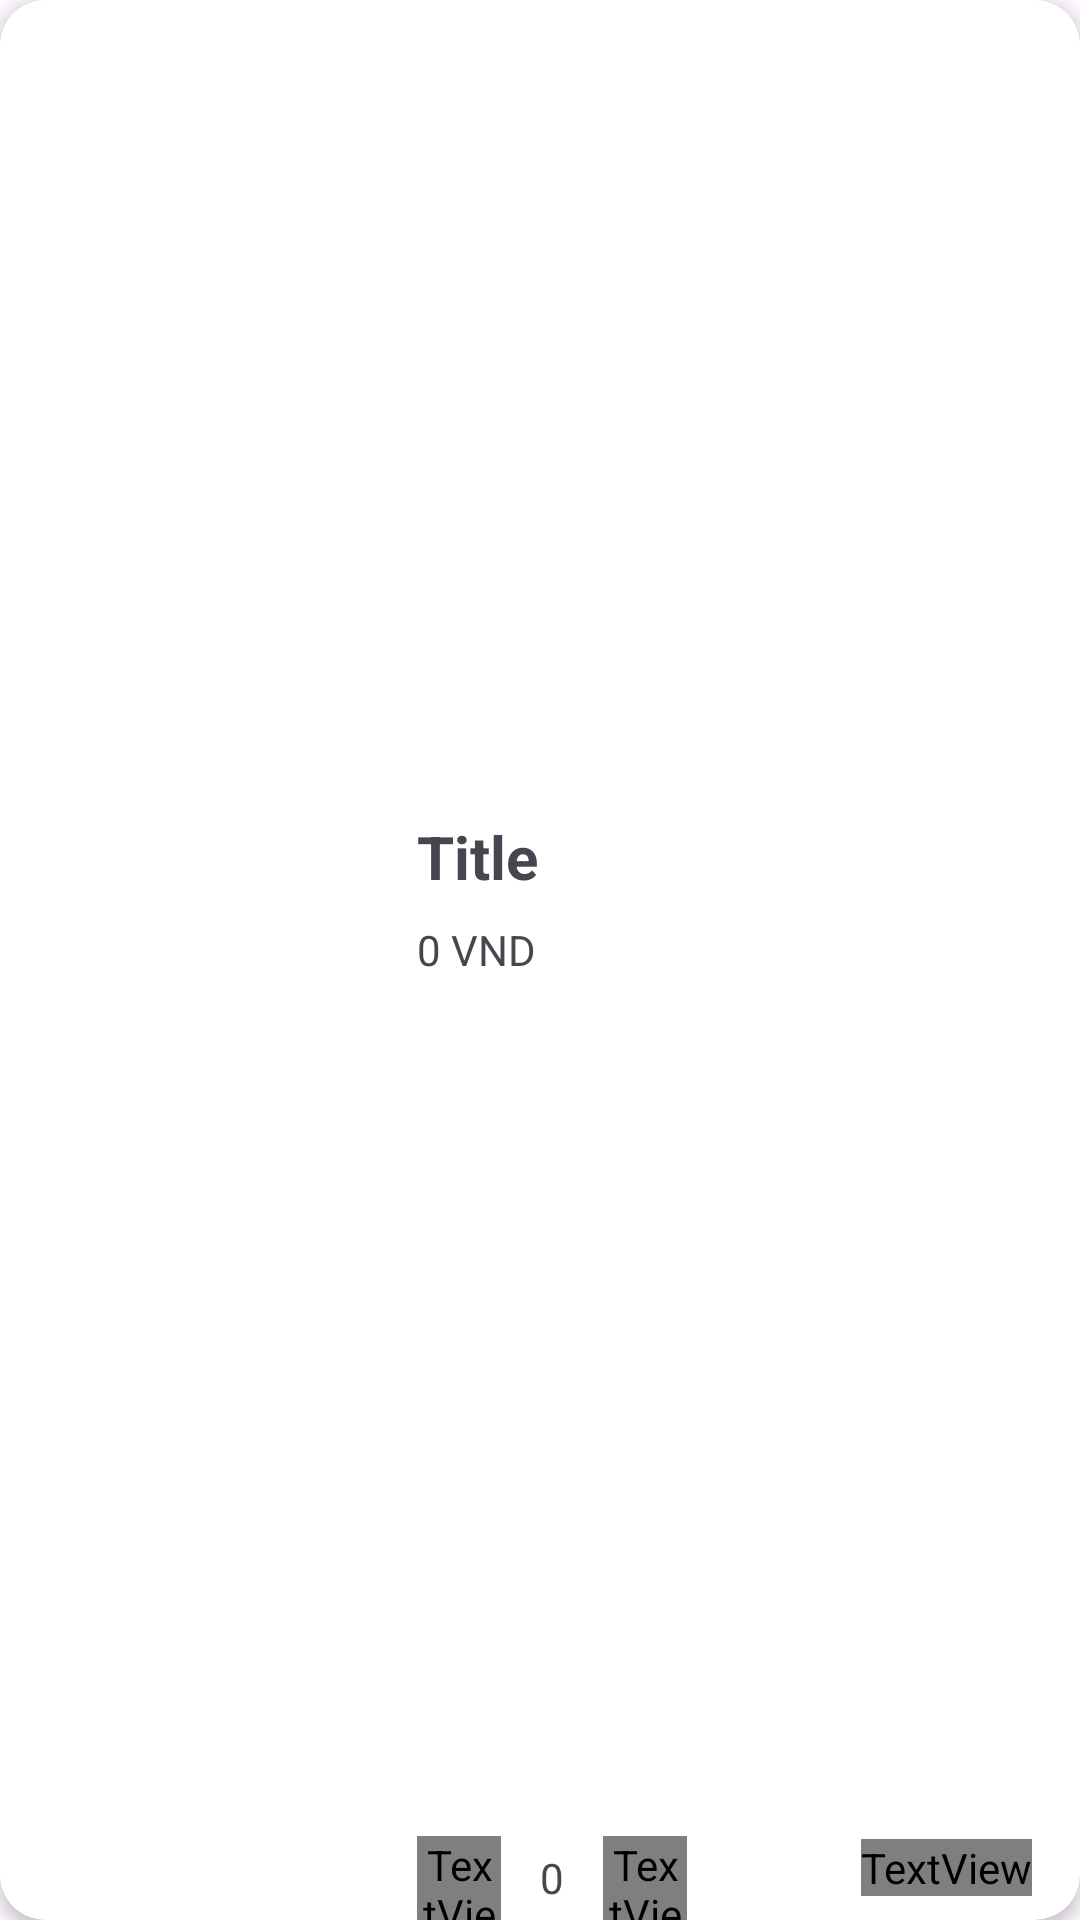

The Android layout XML behind this screen, and the referenced resources:
<!-- AndroidManifest.xml: application theme Theme.AppFood5 -->
<!-- res/layout/viewholder_cart.xml -->
<?xml version="1.0" encoding="utf-8"?>
<androidx.cardview.widget.CardView xmlns:android="http://schemas.android.com/apk/res/android"
    xmlns:app="http://schemas.android.com/apk/res-auto"
    xmlns:tools="http://schemas.android.com/tools"
    android:layout_width="match_parent"
    android:layout_height="110dp"
    android:layout_marginStart="4dp"
    android:layout_marginTop="8dp"
    android:layout_marginEnd="4dp"
    android:layout_marginBottom="8dp"
    app:cardCornerRadius="15dp"
    app:cardElevation="3dp">

    <androidx.constraintlayout.widget.ConstraintLayout
        android:layout_width="match_parent"
        android:layout_height="match_parent">

        <ImageView
            android:id="@+id/pic"
            android:layout_width="123dp"
            android:layout_height="96dp"
            app:layout_constraintBottom_toBottomOf="parent"
            app:layout_constraintStart_toStartOf="parent"
            app:layout_constraintTop_toTopOf="parent" />

        <TextView
            android:textSize="20sp"

            android:id="@+id/titleTxt"
            android:layout_width="wrap_content"
            android:layout_height="wrap_content"
            android:layout_marginStart="16dp"
            android:textStyle="bold"

            android:text="Title"
            app:layout_constraintStart_toEndOf="@+id/pic"
            app:layout_constraintTop_toTopOf="@+id/pic" />

        <TextView
            android:id="@+id/totalEachItem"
            android:layout_width="wrap_content"
            android:layout_height="wrap_content"
            android:layout_marginStart="16dp"
            android:layout_marginTop="8dp"
            android:text="0 VND"

            app:layout_constraintStart_toEndOf="@+id/pic"
            app:layout_constraintTop_toBottomOf="@+id/titleTxt" />

        <TextView
            android:id="@+id/feeEachItem"
            android:textColor="@color/red"
            android:textStyle="bold"
            android:layout_width="wrap_content"
            android:layout_height="wrap_content"
            android:layout_marginEnd="16dp"
            android:layout_marginBottom="8dp"
            android:text="0 VND"
            app:layout_constraintBottom_toBottomOf="parent"
            app:layout_constraintEnd_toEndOf="parent" />

        <androidx.constraintlayout.widget.ConstraintLayout
            android:layout_width="90dp"
            android:layout_height="wrap_content"
            app:layout_constraintBottom_toBottomOf="parent"
            app:layout_constraintStart_toStartOf="@+id/totalEachItem">

            <TextView
                android:id="@+id/numberItemTxt"
                android:layout_width="28dp"
                android:layout_height="28dp"
                android:text="0"
                android:gravity="center"

                app:layout_constraintEnd_toStartOf="@+id/plusCartBtn"
                app:layout_constraintStart_toEndOf="@+id/minusCartBtn" />

            <TextView
                android:id="@+id/minusCartBtn"
                android:background="@drawable/edittext_background"
                android:layout_width="28dp"
                android:textAlignment="center"
                android:gravity="center"
                android:layout_height="28dp"
                android:textColor="@color/red"
                android:text="-" />

            <TextView
                android:id="@+id/plusCartBtn"
                android:background="@drawable/edittext_background"
                android:gravity="center"
                android:textColor="@color/red"
                android:layout_width="28dp"
                android:layout_height="28dp"
                android:text="+"
                app:layout_constraintEnd_toEndOf="parent" />
        </androidx.constraintlayout.widget.ConstraintLayout>
    </androidx.constraintlayout.widget.ConstraintLayout>
</androidx.cardview.widget.CardView>
<!-- resources referenced by this layout -->
<resources>
  <style name="Theme.AppFood5" parent="Base.Theme.AppFood5" />
  <style name="Base.Theme.AppFood5" parent="Theme.Material3.DayNight.NoActionBar">
          
          
      </style>
</resources>
